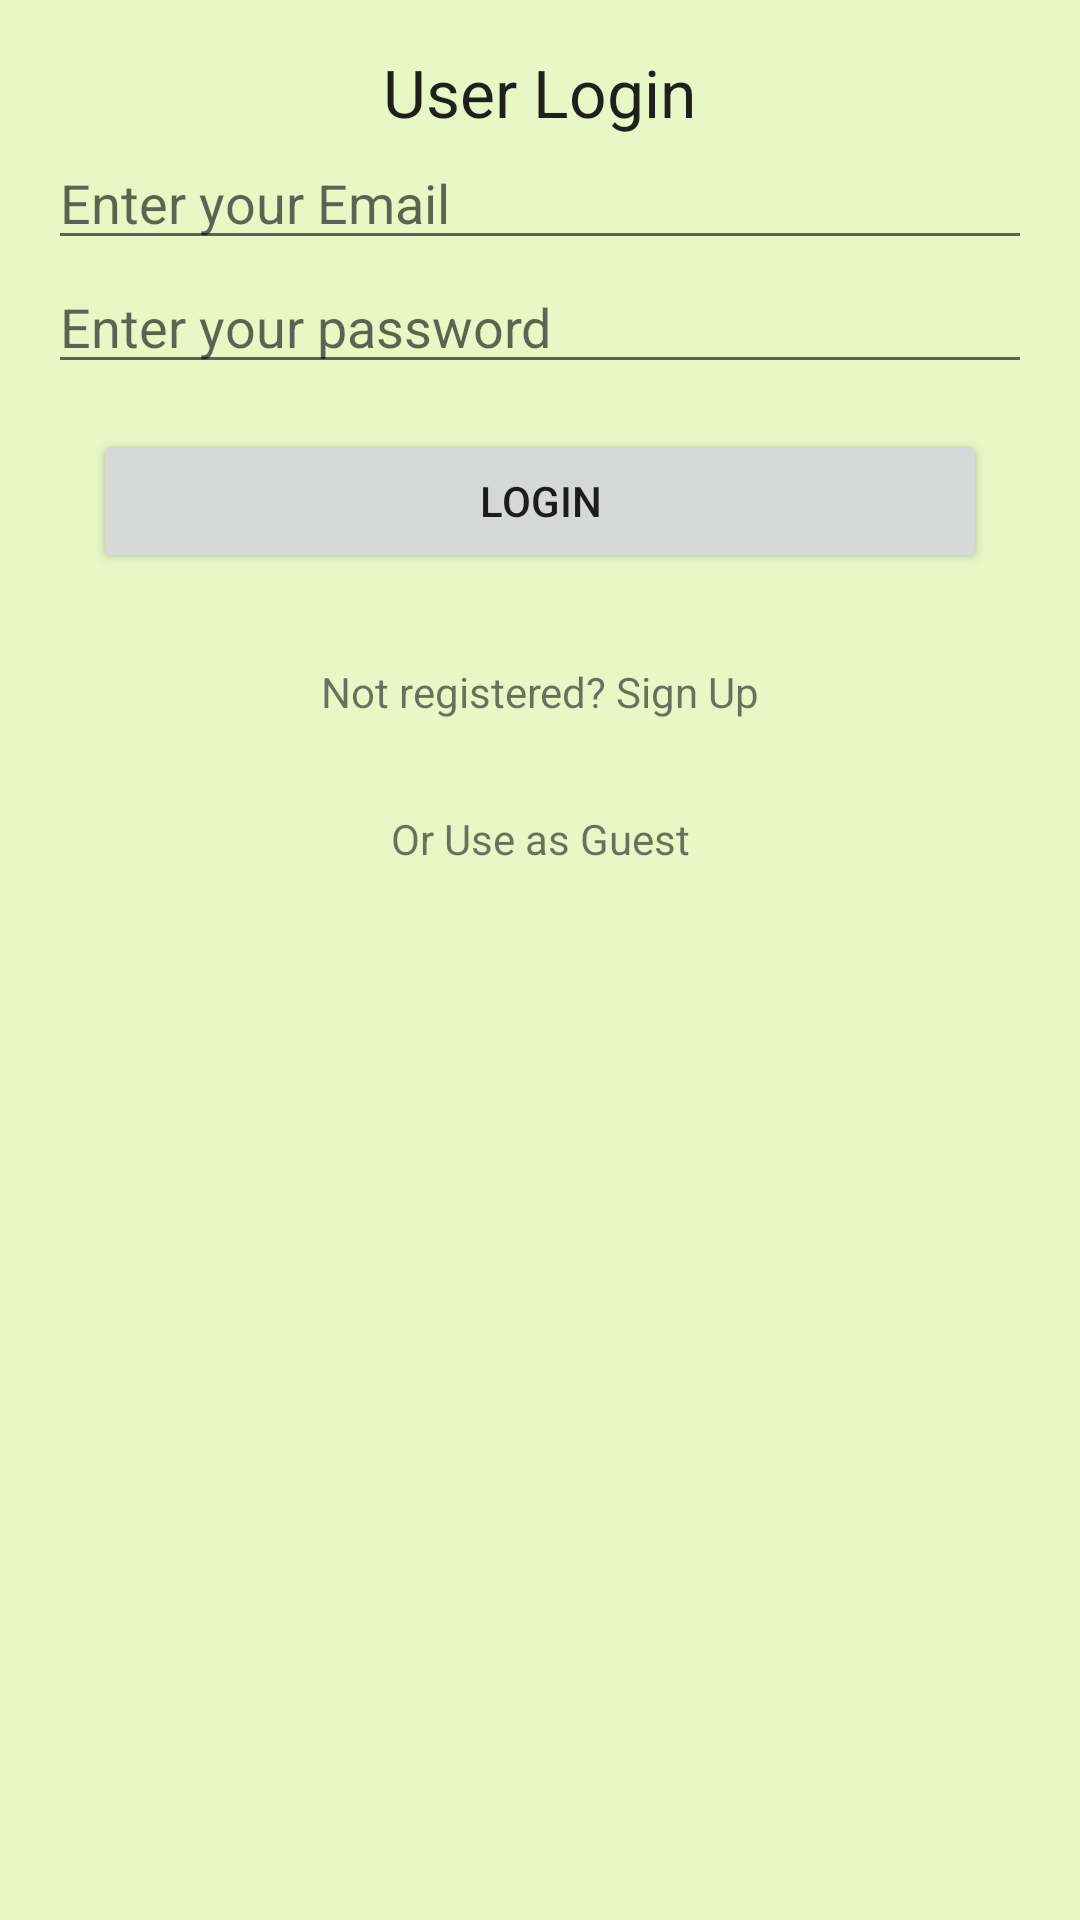

Android layout source for this screen:
<!-- AndroidManifest.xml: application theme AppTheme -->
<!-- res/layout/activity_login.xml -->
<?xml version="1.0" encoding="utf-8"?>
<LinearLayout xmlns:android="http://schemas.android.com/apk/res/android"
    xmlns:tools="http://schemas.android.com/tools"
    android:layout_width="match_parent"
    android:layout_height="match_parent"
    xmlns:app="http://schemas.android.com/apk/res-auto"
    android:gravity="center_horizontal"
    android:orientation="vertical"
    android:paddingLeft="@dimen/activity_horizontal_margin"
    android:paddingTop="@dimen/activity_vertical_margin"
    android:paddingRight="@dimen/activity_horizontal_margin"
    android:paddingBottom="@dimen/activity_vertical_margin"
    tools:context=".UI.LoginActivity">


    <LinearLayout
        android:layout_width="match_parent"
        android:layout_height="wrap_content"
        android:layout_centerHorizontal="true"
        android:layout_centerVertical="true"
        android:orientation="vertical"
        tools:layout_editor_absoluteX="0dp"
        tools:layout_editor_absoluteY="16dp">

        <TextView
            android:id="@+id/textView"
            android:layout_width="wrap_content"
            android:layout_height="wrap_content"
            android:layout_gravity="center_horizontal"
            android:text="User Login"
            android:textAppearance="?android:attr/textAppearanceLarge"
            app:layout_constraintBottom_toTopOf="@+id/editTextEmailmail"
            app:layout_constraintEnd_toEndOf="parent"
            app:layout_constraintStart_toStartOf="parent"
            tools:ignore="MissingConstraints" />

        <EditText
            android:id="@+id/editTextEmailmail"
            android:hint="Enter your Email"
            android:inputType="textEmailAddress"
            android:layout_width="match_parent"
            android:layout_height="wrap_content"/>

        <EditText

            android:id="@+id/editTextPassword"
            android:hint="Enter your password"
            android:inputType="textPassword"
            android:layout_width="match_parent"
            android:layout_height="wrap_content"/>

        <Button
            android:id="@+id/buttonLogin"
            style="@style/LargeButton"
            android:text="Login"

            />

        <TextView
            android:layout_margin="15dp"
            android:id="@+id/textViewSignUp"
            android:text="Not registered? Sign Up"
            android:layout_height="wrap_content"
            android:layout_width="match_parent"
            android:textAlignment="center"
            />

        <TextView
            android:layout_margin="15dp"
            android:id="@+id/guestUser"
            android:text="Or Use as Guest"
            android:layout_height="wrap_content"
            android:layout_width="match_parent"
            android:textAlignment="center"
            />


    </LinearLayout>
</LinearLayout>
<!-- resources referenced by this layout -->
<resources>
  <dimen name="activity_horizontal_margin">16dp</dimen>
  <dimen name="activity_vertical_margin">16dp</dimen>
  <style name="LargeButton">
          <item name="android:layout_margin">15dp</item>
          <item name="android:layout_height">wrap_content</item>
          <item name="android:layout_width">match_parent</item>
      </style>
  <style name="AppTheme" parent="Theme.AppCompat.Light.DarkActionBar">
          
          <item name="colorPrimary">@color/colorPrimary</item>
          <item name="colorPrimaryDark">@color/colorPrimaryDark</item>
          <item name="colorAccent">@color/colorAccent</item>
          <item name="android:colorBackground">@color/background_material_light</item>
      </style>
  <color name="colorPrimary">#1b8500</color>
  <color name="colorPrimaryDark">#145700</color>
  <color name="colorAccent">#1bb5d8</color>
  <color name="background_material_light">#e7f7c6</color>
</resources>
